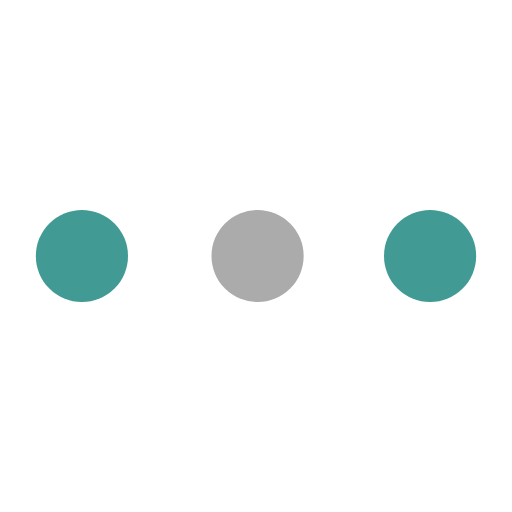
t = 0.00 s
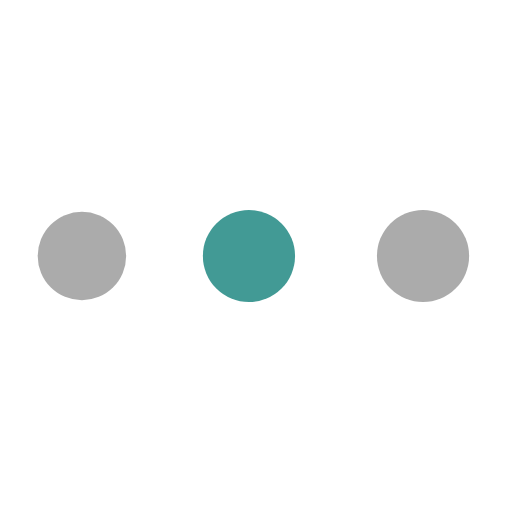
t = 0.12 s
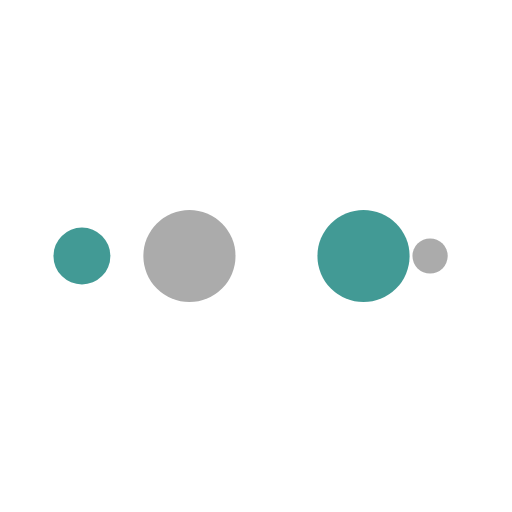
t = 0.20 s
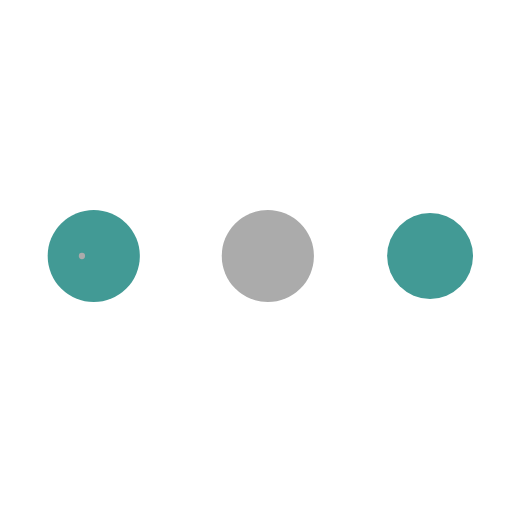
t = 0.32 s
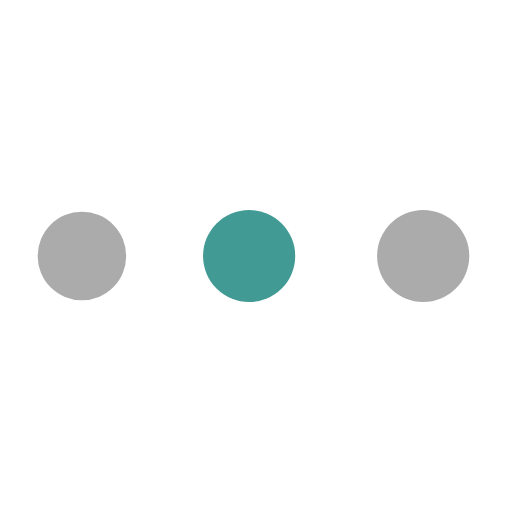
t = 0.44 s
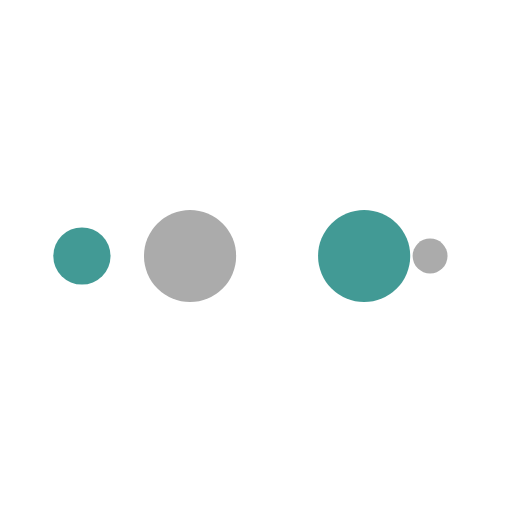
t = 0.52 s

The animated SVG that drew these frames (rendered in a browser with its animation timeline set to each time). Animation: 10 SMIL elements (animate=10); one cycle of 0.64 s, repeats indefinitely.

<?xml version="1.0" encoding="utf-8"?>
<svg xmlns="http://www.w3.org/2000/svg" xmlns:xlink="http://www.w3.org/1999/xlink" style="margin: auto; background: rgba(255, 255, 255, 0); display: block; shape-rendering: auto;" width="200px" height="200px" viewBox="0 0 100 100" preserveAspectRatio="xMidYMid">
<circle cx="84" cy="50" r="10" fill="#429a95">
    <animate attributeName="r" repeatCount="indefinite" dur="0.16025641025641024s" calcMode="spline" keyTimes="0;1" values="9;0" keySplines="0 0.5 0.5 1" begin="0s"></animate>
    <animate attributeName="fill" repeatCount="indefinite" dur="0.641025641025641s" calcMode="discrete" keyTimes="0;0.25;0.5;0.75;1" values="#429a95;#ababab;#429a95;#ababab;#429a95" begin="0s"></animate>
</circle><circle cx="16" cy="50" r="10" fill="#429a95">
  <animate attributeName="r" repeatCount="indefinite" dur="0.641025641025641s" calcMode="spline" keyTimes="0;0.25;0.5;0.75;1" values="0;0;9;9;9" keySplines="0 0.5 0.5 1;0 0.5 0.5 1;0 0.5 0.5 1;0 0.5 0.5 1" begin="0s"></animate>
  <animate attributeName="cx" repeatCount="indefinite" dur="0.641025641025641s" calcMode="spline" keyTimes="0;0.25;0.5;0.75;1" values="16;16;16;50;84" keySplines="0 0.5 0.5 1;0 0.5 0.5 1;0 0.5 0.5 1;0 0.5 0.5 1" begin="0s"></animate>
</circle><circle cx="50" cy="50" r="10" fill="#ababab">
  <animate attributeName="r" repeatCount="indefinite" dur="0.641025641025641s" calcMode="spline" keyTimes="0;0.25;0.5;0.75;1" values="0;0;9;9;9" keySplines="0 0.5 0.5 1;0 0.5 0.5 1;0 0.5 0.5 1;0 0.5 0.5 1" begin="-0.16025641025641024s"></animate>
  <animate attributeName="cx" repeatCount="indefinite" dur="0.641025641025641s" calcMode="spline" keyTimes="0;0.25;0.5;0.75;1" values="16;16;16;50;84" keySplines="0 0.5 0.5 1;0 0.5 0.5 1;0 0.5 0.5 1;0 0.5 0.5 1" begin="-0.16025641025641024s"></animate>
</circle><circle cx="84" cy="50" r="10" fill="#429a95">
  <animate attributeName="r" repeatCount="indefinite" dur="0.641025641025641s" calcMode="spline" keyTimes="0;0.25;0.5;0.75;1" values="0;0;9;9;9" keySplines="0 0.5 0.5 1;0 0.5 0.5 1;0 0.5 0.5 1;0 0.5 0.5 1" begin="-0.3205128205128205s"></animate>
  <animate attributeName="cx" repeatCount="indefinite" dur="0.641025641025641s" calcMode="spline" keyTimes="0;0.25;0.5;0.75;1" values="16;16;16;50;84" keySplines="0 0.5 0.5 1;0 0.5 0.5 1;0 0.5 0.5 1;0 0.5 0.5 1" begin="-0.3205128205128205s"></animate>
</circle><circle cx="16" cy="50" r="10" fill="#ababab">
  <animate attributeName="r" repeatCount="indefinite" dur="0.641025641025641s" calcMode="spline" keyTimes="0;0.25;0.5;0.75;1" values="0;0;9;9;9" keySplines="0 0.5 0.5 1;0 0.5 0.5 1;0 0.5 0.5 1;0 0.5 0.5 1" begin="-0.4807692307692307s"></animate>
  <animate attributeName="cx" repeatCount="indefinite" dur="0.641025641025641s" calcMode="spline" keyTimes="0;0.25;0.5;0.75;1" values="16;16;16;50;84" keySplines="0 0.5 0.5 1;0 0.5 0.5 1;0 0.5 0.5 1;0 0.5 0.5 1" begin="-0.4807692307692307s"></animate>
</circle>
<!-- [ldio] generated by https://loading.io/ --></svg>